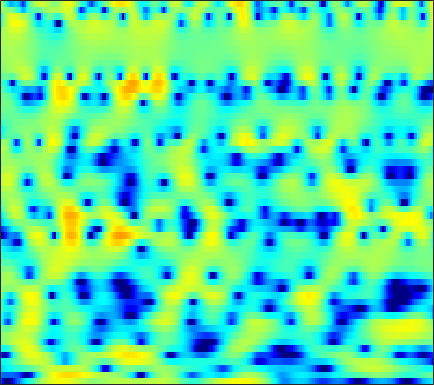

Data behind this chart, as committed beside it:
-11.189, -13.795, -17.784, -19.678, -17.961, -14.825, -12.12, -10.527, -8.9898, -7.5776, -6.2815, -5.4183, -4.3377, -3.3124, -2.5941, -1.6563, -0.76979, -0.13321, 0.62955, 1.3227, 1.9133, 2.3297, 2.7774, 3.1269
-8.897, -9.182, -9.413, -9.439, -9.369, -9.35, -9.456, -9.743, -10.43, -11.68, -13.64, -15.5, -17.36, -15.02, -12.01, -8.529, -5.726, -4.01, -2.119, -0.5589, 0.7299, 1.553, 2.472, 3.232
-5.578, -5.189, -4.687, -4.236, -3.947, -3.562, -3.216, -2.994, -2.725, -2.467, -2.211, -2.044, -1.768, -1.437, -1.164, -0.7, -0.2092, 0.156, 0.6442, 1.099, 1.497, 1.729, 1.992, 2.186
-4.627, -4.323, -3.833, -3.275, -2.797, -2.109, -1.399, -0.8942, -0.2549, 0.3637, 0.9115, 1.276, 1.677, 2.003, 2.207, 2.402, 2.513, 2.524, 2.465, 2.305, 2.012, 1.695, 1.128, 0.3746
-12.26, -15, -16.23, -12.06, -8.881, -5.622, -3.204, -1.766, -0.2379, 0.9501, 1.865, 2.391, 2.918, 3.247, 3.381, 3.413, 3.287, 3.115, 2.764, 2.289, 1.701, 1.196, 0.4233, -0.4567
-4.052, -4.062, -3.811, -3.084, -2.325, -1.171, 0.03387, 0.8477, 1.794, 2.542, 3.082, 3.345, 3.517, 3.469, 3.293, 2.866, 2.204, 1.569, 0.5144, -0.7599, -2.168, -3.241, -4.472, -5.221
-0.1056, 0.1855, 0.5863, 1.009, 1.341, 1.766, 2.176, 2.445, 2.773, 2.996, 3.101, 3.086, 2.924, 2.581, 2.196, 1.484, 0.5121, -0.4111, -1.966, -3.935, -6.486, -8.848, -12.45, -14.03
0.158, 0.3394, 0.5942, 0.8565, 1.067, 1.367, 1.657, 1.863, 2.09, 2.25, 2.324, 2.307, 2.177, 1.915, 1.614, 1.096, 0.4401, -0.1463, -0.9942, -1.918, -2.824, -3.429, -4.084, -4.464
-0.7433, -0.9013, -1.033, -0.9523, -0.7499, -0.2862, 0.3118, 0.7969, 1.427, 1.959, 2.356, 2.561, 2.688, 2.635, 2.488, 2.126, 1.608, 1.114, 0.3352, -0.5534, -1.503, -2.227, -3.107, -3.821
-3.353, -5.268, -8.468, -10.72, -9.311, -5.731, -2.719, -0.9865, 0.8273, 2.175, 3.152, 3.672, 4.113, 4.287, 4.259, 3.989, 3.466, 2.897, 1.88, 0.5361, -1.245, -2.959, -5.933, -10.24
-3.129, -4.297, -5.665, -6.309, -5.91, -4.508, -2.722, -1.458, 0.05217, 1.286, 2.274, 2.848, 3.381, 3.68, 3.736, 3.6, 3.219, 2.776, 1.98, 0.9363, -0.3301, -1.42, -2.958, -4.387
-2.085, -2.641, -3.256, -3.588, -3.603, -3.23, -2.501, -1.776, -0.7242, 0.3201, 1.238, 1.803, 2.397, 2.762, 2.893, 2.87, 2.647, 2.348, 1.798, 1.13, 0.3786, -0.184, -0.8979, -1.471
-1.866, -3.108, -5.263, -7.907, -9.641, -9.32, -6.401, -4.174, -1.716, 0.1816, 1.595, 2.412, 3.17, 3.628, 3.768, 3.722, 3.398, 2.999, 2.254, 1.29, 0.1931, -0.6777, -1.735, -2.521
-0.2203, -1.154, -2.741, -4.526, -5.473, -5.292, -3.539, -1.969, -0.06989, 1.45, 2.604, 3.243, 3.835, 4.133, 4.179, 3.986, 3.506, 2.92, 1.818, 0.2222, -2.042, -4.404, -9.111, -17.78
0.5047, 0.461, 0.3307, 0.2031, 0.1636, 0.2509, 0.4721, 0.7186, 1.076, 1.427, 1.71, 1.888, 2.037, 2.098, 2.079, 1.95, 1.66, 1.329, 0.6855, -0.2063, -1.348, -2.318, -3.611, -4.508
0.5477, 0.832, 1.071, 1.183, 1.177, 1.092, 0.9032, 0.6992, 0.3462, -0.08434, -0.552, -0.8831, -1.215, -1.309, -1.212, -0.8998, -0.4942, -0.1976, 0.1089, 0.3008, 0.3579, 0.3397, 0.2574, 0.1559
0.4431, 0.7981, 1.084, 1.154, 1.075, 0.7734, 0.2447, -0.3285, -1.372, -2.83, -4.828, -6.794, -9.875, -11.45, -9.855, -6.627, -3.97, -2.434, -0.8648, 0.2801, 1.113, 1.571, 2.004, 2.267
-0.4345, -0.1892, -0.02962, -0.04183, -0.1735, -0.5011, -1.034, -1.583, -2.546, -3.822, -5.476, -6.93, -8.829, -9.534, -8.619, -6.421, -4.195, -2.769, -1.194, 0.0438, 1.009, 1.581, 2.166, 2.576
-1.629, -1.576, -1.58, -1.673, -1.786, -2.008, -2.293, -2.544, -2.913, -3.284, -3.618, -3.796, -3.874, -3.691, -3.374, -2.73, -1.943, -1.304, -0.4782, 0.286, 0.9497, 1.377, 1.858, 2.234
-2.716, -2.856, -3.071, -3.292, -3.454, -3.646, -3.784, -3.827, -3.789, -3.642, -3.369, -3.109, -2.679, -2.174, -1.761, -1.192, -0.6158, -0.1989, 0.3227, 0.7897, 1.201, 1.467, 1.776, 2.046
-3.842, -4.221, -4.733, -5.239, -5.647, -6.127, -6.457, -6.513, -6.202, -5.46, -4.435, -3.586, -2.469, -1.458, -0.7783, -0.01507, 0.6032, 0.9589, 1.32, 1.545, 1.663, 1.704, 1.724, 1.76
-5.798, -6.372, -6.912, -7.527, -8.172, -9.68, -12.29, -14.95, -15.25, -10.47, -6.349, -4.066, -1.748, -0.0358, 0.9375, 1.906, 2.524, 2.791, 2.886, 2.703, 2.227, 1.705, 0.8443, -0.02581
-16.14, -15.67, -11.89, -9.443, -8.459, -8.138, -8.547, -8.863, -8.16, -5.909, -3.305, -1.528, 0.3713, 1.817, 2.624, 3.36, 3.777, 3.862, 3.683, 3.116, 2.103, 0.9341, -1.441, -5.513
-11.06, -10.8, -9.22, -7.323, -6.164, -4.89, -3.873, -3.259, -2.41, -1.558, -0.6827, -0.06224, 0.6491, 1.219, 1.516, 1.778, 1.855, 1.795, 1.558, 1.131, 0.5254, -0.02034, -0.8345, -1.534
-6.539, -5.658, -4.46, -3.299, -2.474, -1.534, -0.7823, -0.3412, 0.04892, 0.2639, 0.2813, 0.1637, -0.06959, -0.4041, -0.6391, -0.8854, -1.111, -1.232, -1.453, -1.742, -2.083, -2.303, -2.291, -1.887
-5.486, -3.61, -1.63, -0.1413, 0.6829, 1.507, 1.984, 2.131, 2.039, 1.555, 0.6302, -0.3393, -2.105, -4.275, -5.88, -7.039, -6.442, -5.738, -5.134, -5.423, -6.795, -8.654, -11.66, -9.479
-2.996, -1.571, 0.00703, 1.183, 1.839, 2.411, 2.635, 2.568, 2.164, 1.354, 0.07325, -1.262, -3.764, -7.431, -11, -13.6, -10.26, -7.958, -6.177, -5.608, -5.99, -6.616, -7.105, -5.861
-1.01, -0.3235, 0.4604, 1.072, 1.405, 1.632, 1.636, 1.484, 1.071, 0.4452, -0.3663, -1.104, -2.144, -3.13, -3.729, -4.169, -4.102, -3.856, -3.429, -2.976, -2.556, -2.257, -1.745, -1.043
0.1045, 0.4706, 0.8627, 1.109, 1.182, 1.135, 0.9184, 0.6461, 0.1782, -0.3892, -1.009, -1.455, -1.944, -2.273, -2.383, -2.352, -2.166, -1.946, -1.575, -1.178, -0.7723, -0.4701, -0.09006, 0.2613
1.192, 1.47, 1.711, 1.766, 1.68, 1.39, 0.8764, 0.3421, -0.5415, -1.582, -2.646, -3.331, -3.868, -3.87, -3.508, -2.755, -1.926, -1.311, -0.575, 0.02433, 0.4871, 0.7506, 0.9669, 1.048
2.102, 2.471, 2.755, 2.799, 2.662, 2.216, 1.44, 0.6142, -0.9094, -3.072, -6.176, -9.456, -14.34, -11.4, -7.837, -4.45, -2.142, -0.893, 0.3299, 1.171, 1.682, 1.87, 1.901, 1.681
1.73, 2.257, 2.693, 2.845, 2.772, 2.428, 1.789, 1.106, -0.1089, -1.709, -3.652, -5.148, -6.385, -5.806, -4.497, -2.577, -0.9493, 0.01901, 0.9827, 1.614, 1.933, 1.975, 1.773, 1.254
0.6853, 1.183, 1.618, 1.808, 1.818, 1.675, 1.371, 1.045, 0.5235, -0.03314, -0.5565, -0.8526, -1.051, -0.9575, -0.7228, -0.2714, 0.2409, 0.6066, 0.9942, 1.217, 1.256, 1.158, 0.8141, 0.2024
0.4724, 0.7356, 0.9398, 1.011, 0.9846, 0.8702, 0.7013, 0.5636, 0.3888, 0.2448, 0.1504, 0.1257, 0.1509, 0.2415, 0.3461, 0.5192, 0.6967, 0.8146, 0.9395, 0.9899, 0.9271, 0.7822, 0.4475, -0.05739
0.9988, 0.9945, 0.8669, 0.6125, 0.3449, -0.06, -0.421, -0.5829, -0.6171, -0.4693, -0.1937, 0.02636, 0.2987, 0.4896, 0.5881, 0.6762, 0.739, 0.79, 0.8876, 1.017, 1.115, 1.123, 1.007, 0.7023
1.735, 1.584, 1.155, 0.3475, -0.536, -2.071, -3.772, -4.652, -4.389, -2.87, -1.302, -0.3997, 0.3563, 0.6297, 0.5481, 0.1563, -0.3247, -0.5301, -0.3768, 0.2732, 1.142, 1.746, 2.296, 2.455
0.4839, 0.7635, 0.7439, 0.09551, -0.9269, -3.307, -7.498, -11.92, -9.732, -4.485, -1.424, -0.07798, 0.7769, 0.7181, 0.04663, -1.889, -5.7, -10.85, -11.58, -4.311, -0.3217, 1.55, 3.115, 3.912
-4.867, -3.124, -1.751, -1.116, -1.01, -1.208, -1.511, -1.604, -1.353, -0.7352, -0.02681, 0.3688, 0.5892, 0.3824, -0.07982, -1.082, -2.323, -3.023, -2.886, -1.511, 0.1964, 1.303, 2.395, 3.03
-4.83, -3.746, -2.586, -1.777, -1.359, -0.9702, -0.706, -0.5384, -0.3227, -0.1036, 0.07787, 0.1829, 0.258, 0.2328, 0.1609, 0.03363, -0.04959, -0.03347, 0.1626, 0.5344, 1.008, 1.359, 1.746, 1.956
-2.671, -2.337, -1.879, -1.484, -1.234, -0.9634, -0.7614, -0.6499, -0.5329, -0.4506, -0.3916, -0.3431, -0.2884, -0.2272, -0.1739, -0.08509, 0.05248, 0.1856, 0.4131, 0.6915, 0.977, 1.178, 1.397, 1.522
-1.454, -1.32, -1.15, -1.009, -0.9387, -0.8987, -0.9217, -0.9734, -1.073, -1.174, -1.255, -1.3, -1.318, -1.284, -1.206, -1.019, -0.7724, -0.5388, -0.1922, 0.1823, 0.5785, 0.8725, 1.236, 1.535
-0.8162, -0.6839, -0.5979, -0.6084, -0.6934, -0.9092, -1.233, -1.531, -1.991, -2.47, -2.903, -3.167, -3.36, -3.359, -3.241, -2.956, -2.561, -2.195, -1.618, -0.9627, -0.2365, 0.3251, 1.05, 1.704
-0.592, -0.3848, -0.3038, -0.4448, -0.6798, -1.165, -1.86, -2.53, -3.634, -5.002, -6.493, -7.423, -8.031, -7.729, -7.223, -6.572, -5.969, -5.543, -4.786, -3.643, -2.228, -1.091, 0.383, 1.69
-0.888, -0.7089, -0.741, -1.052, -1.42, -2.066, -2.912, -3.763, -5.347, -7.847, -12.1, -18.09, -27.27, -15.08, -12.03, -10.38, -10.63, -11.89, -14.1, -11.73, -6.836, -3.865, -0.8253, 1.443
-1.772, -1.816, -2.373, -3.402, -4.338, -5.313, -5.477, -5.287, -5.183, -5.525, -6.379, -7.064, -7.54, -7.341, -7.086, -7.115, -7.998, -9.052, -10.19, -8.715, -5.54, -3.153, -0.4447, 1.711
-2.447, -2.297, -3.174, -5.691, -9.472, -23.66, -12.09, -6.983, -3.52, -1.732, -0.844, -0.5344, -0.435, -0.5847, -0.8472, -1.431, -2.173, -2.784, -3.412, -3.559, -2.883, -1.859, -0.07868, 1.716
-1.541, -0.8778, -0.6393, -0.9475, -1.309, -1.528, -1.028, -0.2872, 0.8194, 1.728, 2.315, 2.521, 2.506, 2.153, 1.653, 0.6362, -0.8551, -2.426, -5.44, -10.44, -14.12, -9.25, -4.004, -0.7469
-0.2514, 0.1355, 0.5182, 0.778, 0.9302, 1.135, 1.381, 1.599, 1.885, 2.109, 2.207, 2.168, 1.939, 1.476, 0.96, 0.02491, -1.248, -2.439, -4.3, -6.091, -6.677, -5.882, -4.007, -2.221
0.4387, 0.6139, 0.8276, 1.015, 1.137, 1.285, 1.404, 1.475, 1.53, 1.525, 1.437, 1.31, 1.048, 0.6679, 0.3101, -0.2572, -0.9016, -1.399, -2.009, -2.45, -2.614, -2.538, -2.227, -1.794
0.8136, 0.8952, 1.003, 1.098, 1.158, 1.221, 1.252, 1.252, 1.216, 1.134, 0.9952, 0.855, 0.6194, 0.3313, 0.08463, -0.2719, -0.6379, -0.9013, -1.211, -1.448, -1.592, -1.636, -1.612, -1.523
1.072, 1.116, 1.176, 1.229, 1.26, 1.276, 1.266, 1.234, 1.158, 1.039, 0.8808, 0.7325, 0.5007, 0.238, 0.02563, -0.2669, -0.5574, -0.7651, -1.019, -1.232, -1.4, -1.49, -1.565, -1.584
1.259, 1.305, 1.373, 1.438, 1.476, 1.503, 1.493, 1.457, 1.364, 1.219, 1.025, 0.8482, 0.5768, 0.2739, 0.03519, -0.2891, -0.6086, -0.8385, -1.124, -1.38, -1.599, -1.737, -1.888, -1.987
1.268, 1.373, 1.544, 1.717, 1.83, 1.944, 1.988, 1.971, 1.876, 1.7, 1.438, 1.196, 0.8201, 0.3958, 0.0589, -0.3958, -0.8313, -1.133, -1.492, -1.808, -2.09, -2.295, -2.558, -2.808
0.6365, 0.9801, 1.522, 2.04, 2.366, 2.682, 2.848, 2.873, 2.78, 2.55, 2.184, 1.821, 1.232, 0.5341, -0.04386, -0.8315, -1.555, -1.99, -2.39, -2.617, -2.802, -2.995, -3.407, -4.049
-2.305, -0.7076, 1.096, 2.403, 3.083, 3.646, 3.911, 3.942, 3.801, 3.471, 2.989, 2.505, 1.653, 0.5063, -0.5924, -2.399, -4.392, -5.514, -5.648, -4.572, -3.504, -3.069, -3.183, -4.211
-3.914, -1.271, 1.023, 2.35, 2.919, 3.28, 3.272, 3.076, 2.621, 2.066, 1.521, 1.166, 0.622, -0.2397, -1.318, -3.773, -8.239, -13.88, -11.7, -5.701, -2.648, -1.401, -0.7022, -0.8323
0.7104, 0.6631, 0.5439, 0.2914, 0.04425, -0.3302, -0.9528, -1.693, -3.242, -5.36, -6.849, -6.203, -4.048, -2.339, -1.627, -1.284, -1.325, -1.32, -0.9817, -0.2822, 0.4658, 0.8817, 1.234, 1.334
1.622, 0.2756, -2.109, -4.932, -6.618, -6.868, -5.87, -5.574, -6.292, -8.614, -10.99, -9.065, -4.861, -1.817, -0.2786, 1.098, 1.889, 2.232, 2.454, 2.433, 2.225, 1.921, 1.369, 0.7697
